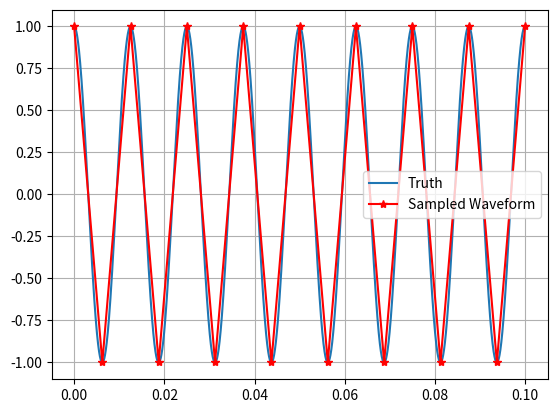

Write the Python code that produced this figure.
import numpy as np
import matplotlib.pyplot as plt

##Generate true waveform
tfinal = 0.1
t = np.linspace(0,tfinal,10000)
fm = 80.0 #sampled frequency
wm = 2*np.pi*fm
y = np.cos(wm*t)
plt.plot(t,y,label='Truth')
plt.grid()

#Now let's sample it
fs = 160.0 #sampling rate in Hz
period = 1/fs #time between data points
number_of_data_points = int(tfinal/period)+1
tsample = np.linspace(0,tfinal,number_of_data_points)
ysample = np.cos(wm*tsample)
plt.plot(tsample,ysample,'r-*',label='Sampled Waveform')

plt.legend()
plt.show()